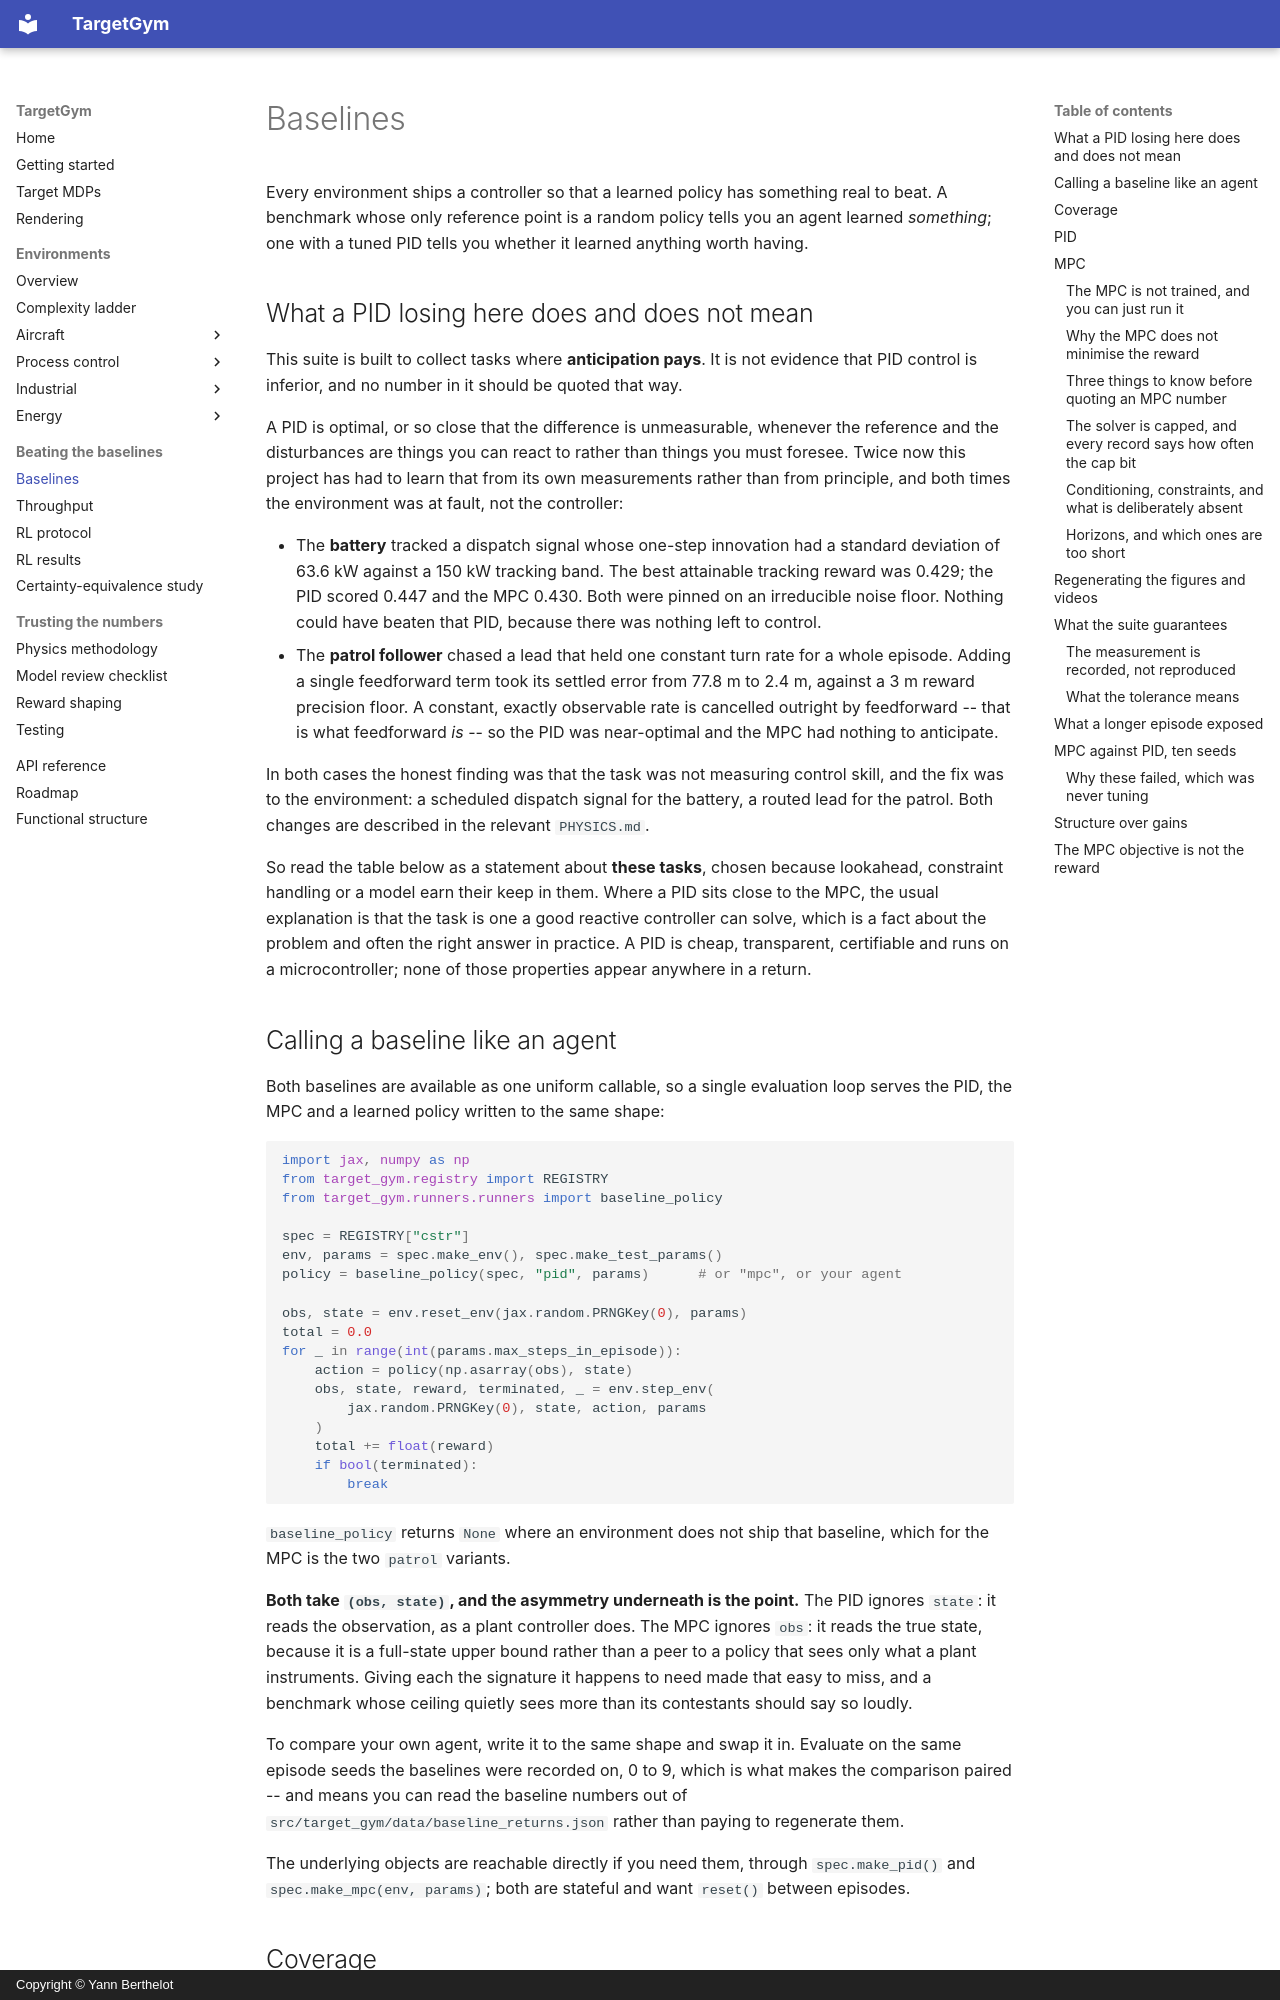

repository: YannBerthelot/PlaneEnv · page: baselines/index.html · generator: mkdocs · copyright: Copyright © Yann Berthelot

# Baselines

Every environment ships a controller so that a learned policy has something
real to beat. A benchmark whose only reference point is a random policy tells
you an agent learned *something*; one with a tuned PID tells you whether it
learned anything worth having.

## What a PID losing here does and does not mean

This suite is built to collect tasks where **anticipation pays**. It is not
evidence that PID control is inferior, and no number in it should be quoted
that way.

A PID is optimal, or so close that the difference is unmeasurable, whenever
the reference and the disturbances are things you can react to rather than
things you must foresee. Twice now this project has had to learn that from its
own measurements rather than from principle, and both times the environment was
at fault, not the controller:

- The **battery** tracked a dispatch signal whose one-step innovation had a
  standard deviation of 63.6 kW against a 150 kW tracking band. The best
  attainable tracking reward was 0.429; the PID scored 0.447 and the MPC 0.430.
  Both were pinned on an irreducible noise floor. Nothing could have beaten
  that PID, because there was nothing left to control.
- The **patrol follower** chased a lead that held one constant turn rate for a
  whole episode. Adding a single feedforward term took its settled error from
  77.8 m to 2.4 m, against a 3 m reward precision floor. A constant, exactly
  observable rate is cancelled outright by feedforward -- that is what
  feedforward *is* -- so the PID was near-optimal and the MPC had nothing to
  anticipate.

In both cases the honest finding was that the task was not measuring control
skill, and the fix was to the environment: a scheduled dispatch signal for the
battery, a routed lead for the patrol. Both changes are described in the
relevant `PHYSICS.md`.

So read the table below as a statement about **these tasks**, chosen because
lookahead, constraint handling or a model earn their keep in them. Where a PID
sits close to the MPC, the usual explanation is that the task is one a good
reactive controller can solve, which is a fact about the problem and often the
right answer in practice. A PID is cheap, transparent, certifiable and runs on
a microcontroller; none of those properties appear anywhere in a return.

## Calling a baseline like an agent

Both baselines are available as one uniform callable, so a single evaluation
loop serves the PID, the MPC and a learned policy written to the same shape:

```python
import jax, numpy as np
from target_gym.registry import REGISTRY
from target_gym.runners.runners import baseline_policy

spec = REGISTRY["cstr"]
env, params = spec.make_env(), spec.make_test_params()
policy = baseline_policy(spec, "pid", params)      # or "mpc", or your agent

obs, state = env.reset_env(jax.random.PRNGKey(0), params)
total = 0.0
for _ in range(int(params.max_steps_in_episode)):
    action = policy(np.asarray(obs), state)
    obs, state, reward, terminated, _ = env.step_env(
        jax.random.PRNGKey(0), state, action, params
    )
    total += float(reward)
    if bool(terminated):
        break
```

`baseline_policy` returns `None` where an environment does not ship that
baseline, which for the MPC is the two `patrol` variants.

**Both take `(obs, state)`, and the asymmetry underneath is the point.** The PID
ignores `state`: it reads the observation, as a plant controller does. The MPC
ignores `obs`: it reads the true state, because it is a full-state upper bound
rather than a peer to a policy that sees only what a plant instruments. Giving
each the signature it happens to need made that easy to miss, and a benchmark
whose ceiling quietly sees more than its contestants should say so loudly.

To compare your own agent, write it to the same shape and swap it in. Evaluate
on the same episode seeds the baselines were recorded on, 0 to 9, which is what
makes the comparison paired -- and means you can read the baseline numbers out
of `src/target_gym/data/baseline_returns.json` rather than paying to regenerate them.

The underlying objects are reachable directly if you need them, through
`spec.make_pid()` and `spec.make_mpc(env, params)`; both are stateful and want
`reset()` between episodes.
